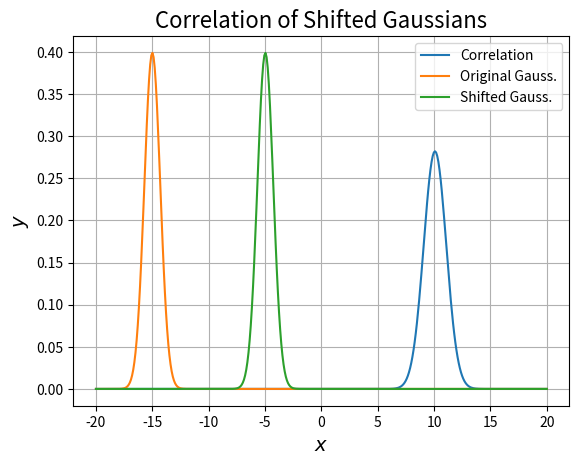

Reproduce this figure in Python.
"""
[redacted]
[redacted]

[redacted]
October 29th, 2021
"""

import numpy as np
import matplotlib.pyplot as plt

def convo_shift(x, s): #Takes in an array x and shifts it by s.
    
    dirac = np.zeros(len(x))
    dirac[s] = 1
    convolution = np.fft.fft(x) * np.fft.fft(dirac)
    return np.fft.ifft(convolution)

def corr(y1, y2):
    correlation = np.fft.ifft(np.fft.fft(y1) * np.conj(np.fft.fft(y2)))
    return correlation/np.sqrt(np.sum(correlation))

Gauss = lambda x, mu, sig : 1/(np.sqrt(2*np.pi)*sig)*np.exp(-((x-mu)/sig)**2)

def shift_corr(y1, s):
    y2 = convo_shift(y1, s)
    return corr(y1, y2), y2

x = np.linspace(-20, 20, 400)
y = Gauss(x, -15, 1)

s = 100

dirac = np.zeros(len(x))
dirac[s] = 1

result, y2 = shift_corr(y, s)

plt.plot(x, result, label = "Correlation")
plt.plot(x, y, label = "Original Gauss.")
plt.plot(x, y2, label = "Shifted Gauss.")
plt.title("Correlation of Shifted Gaussians", fontsize = 16)
plt.ylabel("$y$", fontsize = 14)
plt.xlabel("$x$", fontsize = 14)
plt.savefig("Problem3.png", dpi = 400)
plt.grid()
plt.legend()
plt.show()